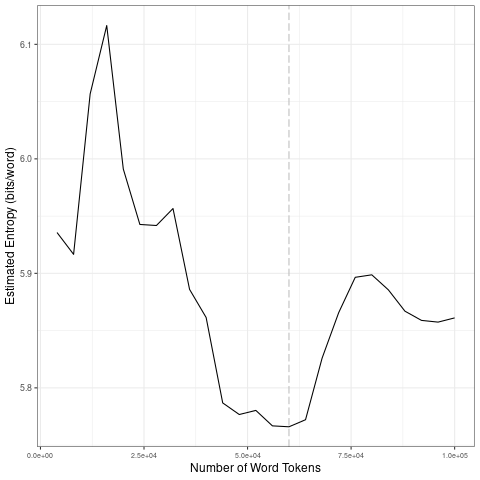

Values plotted in this chart, from the file beside it:
file, entropy.Corpus.Size, entropy.Entropy, sd.Corpus.Size, sd.SD
data/es_by_emotion/0_tokens_1-gram.txt, 4000, 5.936, 20000, 0.08351
data/es_by_emotion/0_tokens_1-gram.txt, 8000, 5.917, 40000, 0.04151
data/es_by_emotion/0_tokens_1-gram.txt, 12000, 6.057, 60000, 0.008932
data/es_by_emotion/0_tokens_1-gram.txt, 16000, 6.116, 80000, 0.05339
data/es_by_emotion/0_tokens_1-gram.txt, 20000, 5.991, 1e+05, 0.01153
data/es_by_emotion/0_tokens_1-gram.txt, 24000, 5.943, 20000, 0.08351
data/es_by_emotion/0_tokens_1-gram.txt, 28000, 5.942, 40000, 0.04151
data/es_by_emotion/0_tokens_1-gram.txt, 32000, 5.957, 60000, 0.008932
data/es_by_emotion/0_tokens_1-gram.txt, 36000, 5.886, 80000, 0.05339
data/es_by_emotion/0_tokens_1-gram.txt, 40000, 5.861, 1e+05, 0.01153
data/es_by_emotion/0_tokens_1-gram.txt, 44000, 5.787, 20000, 0.08351
data/es_by_emotion/0_tokens_1-gram.txt, 48000, 5.777, 40000, 0.04151
data/es_by_emotion/0_tokens_1-gram.txt, 52000, 5.78, 60000, 0.008932
data/es_by_emotion/0_tokens_1-gram.txt, 56000, 5.767, 80000, 0.05339
data/es_by_emotion/0_tokens_1-gram.txt, 60000, 5.766, 1e+05, 0.01153
data/es_by_emotion/0_tokens_1-gram.txt, 64000, 5.772, 20000, 0.08351
data/es_by_emotion/0_tokens_1-gram.txt, 68000, 5.826, 40000, 0.04151
data/es_by_emotion/0_tokens_1-gram.txt, 72000, 5.866, 60000, 0.008932
data/es_by_emotion/0_tokens_1-gram.txt, 76000, 5.897, 80000, 0.05339
data/es_by_emotion/0_tokens_1-gram.txt, 80000, 5.899, 1e+05, 0.01153
data/es_by_emotion/0_tokens_1-gram.txt, 84000, 5.886, 20000, 0.08351
data/es_by_emotion/0_tokens_1-gram.txt, 88000, 5.867, 40000, 0.04151
data/es_by_emotion/0_tokens_1-gram.txt, 92000, 5.859, 60000, 0.008932
data/es_by_emotion/0_tokens_1-gram.txt, 96000, 5.857, 80000, 0.05339
data/es_by_emotion/0_tokens_1-gram.txt, 1e+05, 5.861, 1e+05, 0.01153
